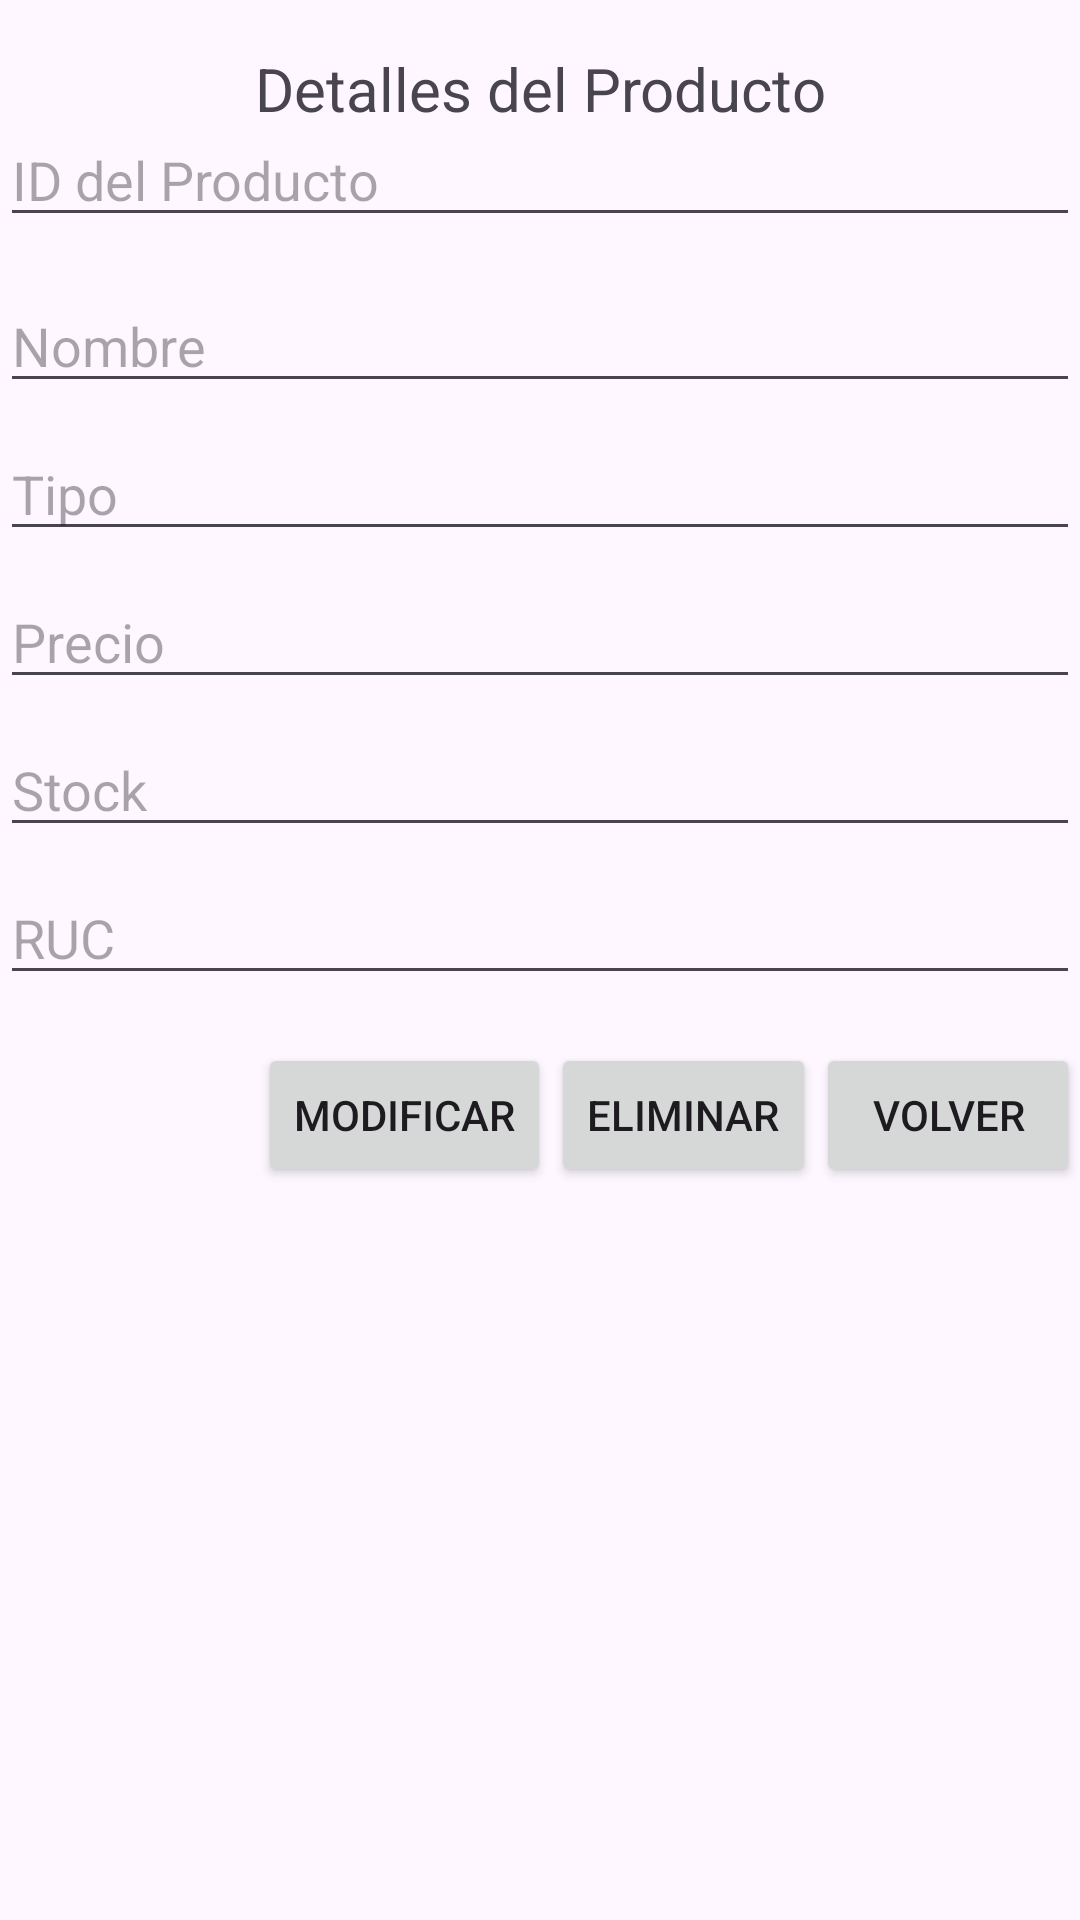

Write the Android layout XML for this screen, with the resource values it uses.
<!-- AndroidManifest.xml: application theme Theme.VerduleriaCrud -->
<!-- res/layout/activity_detalle_producto.xml -->
<?xml version="1.0" encoding="utf-8"?>
<androidx.constraintlayout.widget.ConstraintLayout xmlns:android="http://schemas.android.com/apk/res/android"
    xmlns:app="http://schemas.android.com/apk/res-auto"
    xmlns:tools="http://schemas.android.com/tools"
    android:layout_width="match_parent"
    android:layout_height="match_parent"
    tools:context=".Crud.DetalleProducto">
    <TextView
        android:id="@+id/txtDetalleTitulo"
        android:layout_width="wrap_content"
        android:layout_height="wrap_content"
        android:layout_marginTop="16dp"
        android:text="Detalles del Producto"
        android:textSize="20sp"
        app:layout_constraintEnd_toEndOf="parent"
        app:layout_constraintStart_toStartOf="parent"
        app:layout_constraintTop_toTopOf="parent" />
    <EditText
        android:id="@+id/edtId"
        android:layout_width="0dp"
        android:layout_height="wrap_content"
        android:layout_marginTop="-245dp"
        android:hint="ID del Producto"
        android:inputType="none"
        android:clickable="false"
        android:focusable="false"
        android:focusableInTouchMode="false"
        app:layout_constraintEnd_toEndOf="parent"
        app:layout_constraintStart_toStartOf="parent"
        app:layout_constraintTop_toBottomOf="@+id/edtStock" />
    <EditText
        android:id="@+id/edtNombre"
        android:layout_width="0dp"

        android:layout_height="wrap_content"
        android:layout_marginTop="50dp"
        android:hint="Nombre"
        app:layout_constraintEnd_toEndOf="parent"
        app:layout_constraintStart_toStartOf="parent"
        app:layout_constraintTop_toBottomOf="@+id/txtDetalleTitulo" />

    <EditText
        android:id="@+id/edtTipo"
        android:layout_width="0dp"
        android:layout_height="wrap_content"
        android:layout_marginTop="8dp"
        android:hint="Tipo"
        app:layout_constraintEnd_toEndOf="parent"
        app:layout_constraintStart_toStartOf="parent"
        app:layout_constraintTop_toBottomOf="@+id/edtNombre" />

    <EditText
        android:id="@+id/edtPrecio"
        android:layout_width="0dp"
        android:layout_height="wrap_content"
        android:layout_marginTop="8dp"
        android:hint="Precio"
        android:inputType="numberDecimal"
        app:layout_constraintEnd_toEndOf="parent"
        app:layout_constraintStart_toStartOf="parent"
        app:layout_constraintTop_toBottomOf="@+id/edtTipo" />

    <EditText
        android:id="@+id/edtStock"
        android:layout_width="0dp"
        android:layout_height="wrap_content"
        android:layout_marginTop="8dp"
        android:hint="Stock"
        android:inputType="numberDecimal"
        app:layout_constraintEnd_toEndOf="parent"
        app:layout_constraintStart_toStartOf="parent"
        app:layout_constraintTop_toBottomOf="@+id/edtPrecio" />

    <EditText
        android:id="@+id/edtRuc"
        android:layout_width="0dp"
        android:layout_height="wrap_content"
        android:layout_marginTop="8dp"
        android:hint="RUC"
        app:layout_constraintEnd_toEndOf="parent"
        app:layout_constraintStart_toStartOf="parent"
        app:layout_constraintTop_toBottomOf="@+id/edtStock" />

    <Button
        android:id="@+id/btnModificar"
        android:layout_width="wrap_content"
        android:layout_height="wrap_content"
        android:layout_marginTop="16dp"
        android:text="Modificar"
        app:layout_constraintEnd_toStartOf="@+id/btnEliminar"
        app:layout_constraintHorizontal_chainStyle="packed"
        app:layout_constraintStart_toStartOf="parent"
        app:layout_constraintTop_toBottomOf="@+id/edtRuc" />

    <Button
        android:id="@+id/btnEliminar"
        android:layout_width="wrap_content"
        android:layout_height="wrap_content"
        android:layout_marginTop="16dp"
        android:text="Eliminar"
        app:layout_constraintHorizontal_chainStyle="packed"
        app:layout_constraintStart_toEndOf="@+id/btnModificar"
        app:layout_constraintTop_toBottomOf="@+id/edtRuc" />

    <Button
        android:id="@+id/btnCerrarDetalle"
        android:layout_width="wrap_content"
        android:layout_height="wrap_content"
        android:layout_marginTop="16dp"
        android:text="Volver"
        app:layout_constraintEnd_toEndOf="parent"
        app:layout_constraintStart_toEndOf="@+id/btnEliminar"
        app:layout_constraintTop_toBottomOf="@+id/edtRuc" />
</androidx.constraintlayout.widget.ConstraintLayout>
<!-- resources referenced by this layout -->
<resources>
  <style name="Theme.VerduleriaCrud" parent="Base.Theme.VerduleriaCrud" />
  <style name="Base.Theme.VerduleriaCrud" parent="Theme.Material3.DayNight.NoActionBar">
          
          
      </style>
</resources>
